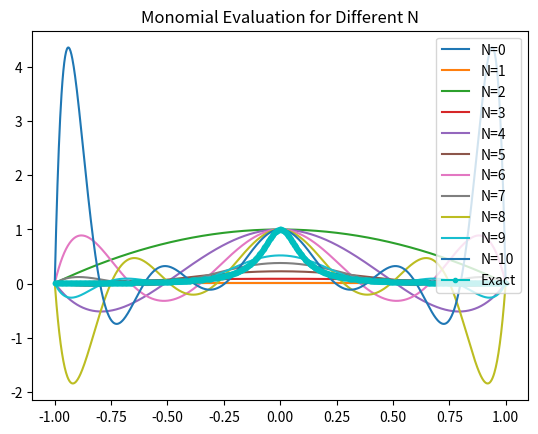
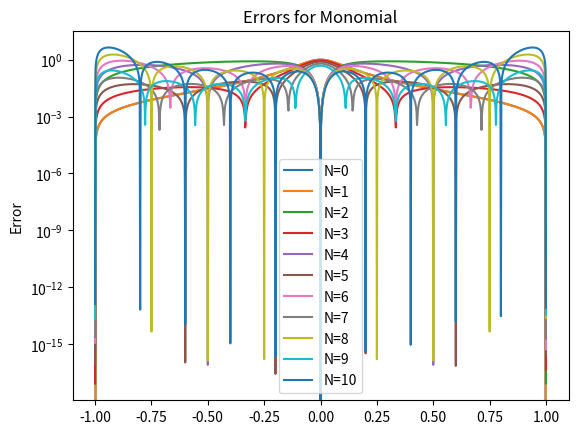

Source code (Python) for these figures, in order:
import numpy as np
import numpy.linalg as la
import matplotlib.pyplot as plt

def driver():

    f = lambda x: 1 / (1 + (10 * x)**2)

    ''' interval'''
    a = -1
    b = 1

    ''' create points for evaluating the Lagrange interpolating polynomial'''
    Neval = 1000
    xeval = np.linspace(a, b, Neval+1)

    ''' create vector with exact values'''
    fex = f(xeval)

    # List to store errors for each N
    errors_l = []
    errors_dd = []
    errors_mo = []

    for N in range(0, 11):  # N from 0 to 10
        ''' create equispaced interpolation nodes'''
        xint = np.linspace(a, b, N+1)

        ''' create interpolation data'''
        yint = f(xint)

        '''Initialize and populate the first columns of the 
         divided difference matrix. We will pass the x vector'''
        y = np.zeros((N + 1, N + 1))

        for j in range(N + 1):
            y[j][0] = yint[j]

        y = dividedDiffTable(xint, y, N + 1)
        ''' evaluate lagrange poly '''
        yeval_l = np.array([eval_lagrange(x, xint, yint, N) for x in xeval])
        yeval_dd = np.array([evalDDpoly(x, xint, y, N) for x in xeval])
        yeval_monomial = eval_monomial(xeval, xint, yint, N)

        errors_l.append(abs(yeval_l - fex))
        errors_dd.append(abs(yeval_dd - fex))
        errors_mo.append(abs(yeval_monomial - fex))

        ''' plot results for current N '''
        # plt.plot(xeval, yeval_l, label=f'N={N}')
        # plt.plot(xeval, yeval_dd, label=f'N={N}')
        plt.plot(xeval, yeval_monomial, label=f'N={N}')

    plt.plot(xeval, fex, 'c.-', label='Exact')
    plt.legend()
    plt.title('Monomial Evaluation for Different N')
    plt.show()

    ''' plot errors for each N'''
    plt.figure()
    for i in range(11):
        # plt.semilogy(xeval, errors_l[i], label=f'N={i}')
        # plt.semilogy(xeval, errors_dd[i], label=f'N={i}')
        plt.semilogy(xeval, errors_mo[i], label=f'N={i}')

    plt.legend()
    plt.ylabel('Error')
    plt.title('Errors for Monomial')
    plt.show()

def eval_monomial(xeval, xint, yint, N):
   V = np.vander(xint)
   V_inv = np.linalg.inv(V)
   a = V_inv @ yint

   yeval = np.polyval(a, xeval)

   return yeval


def eval_lagrange(xeval,xint,yint,N):

    lj = np.ones(N+1)
    
    for count in range(N+1):
       for jj in range(N+1):
           if (jj != count):
              lj[count] = lj[count]*(xeval - xint[jj])/(xint[count]-xint[jj])

    yeval = 0.
    
    for jj in range(N+1):
       yeval = yeval + yint[jj]*lj[jj]
  
    return(yeval)
  
    


''' create divided difference matrix'''
def dividedDiffTable(x, y, n):
 
    for i in range(1, n):
        for j in range(n - i):
            y[j][i] = ((y[j][i - 1] - y[j + 1][i - 1]) /
                                     (x[j] - x[i + j]));
    return y;
    
def evalDDpoly(xval, xint,y,N):
    ''' evaluate the polynomial terms'''
    ptmp = np.zeros(N+1)
    
    ptmp[0] = 1.
    for j in range(N):
      ptmp[j+1] = ptmp[j]*(xval-xint[j])
     
    '''evaluate the divided difference polynomial'''
    yeval = 0.
    for j in range(N+1):
       yeval = yeval + y[0][j]*ptmp[j]  

    return yeval

       

driver()        
